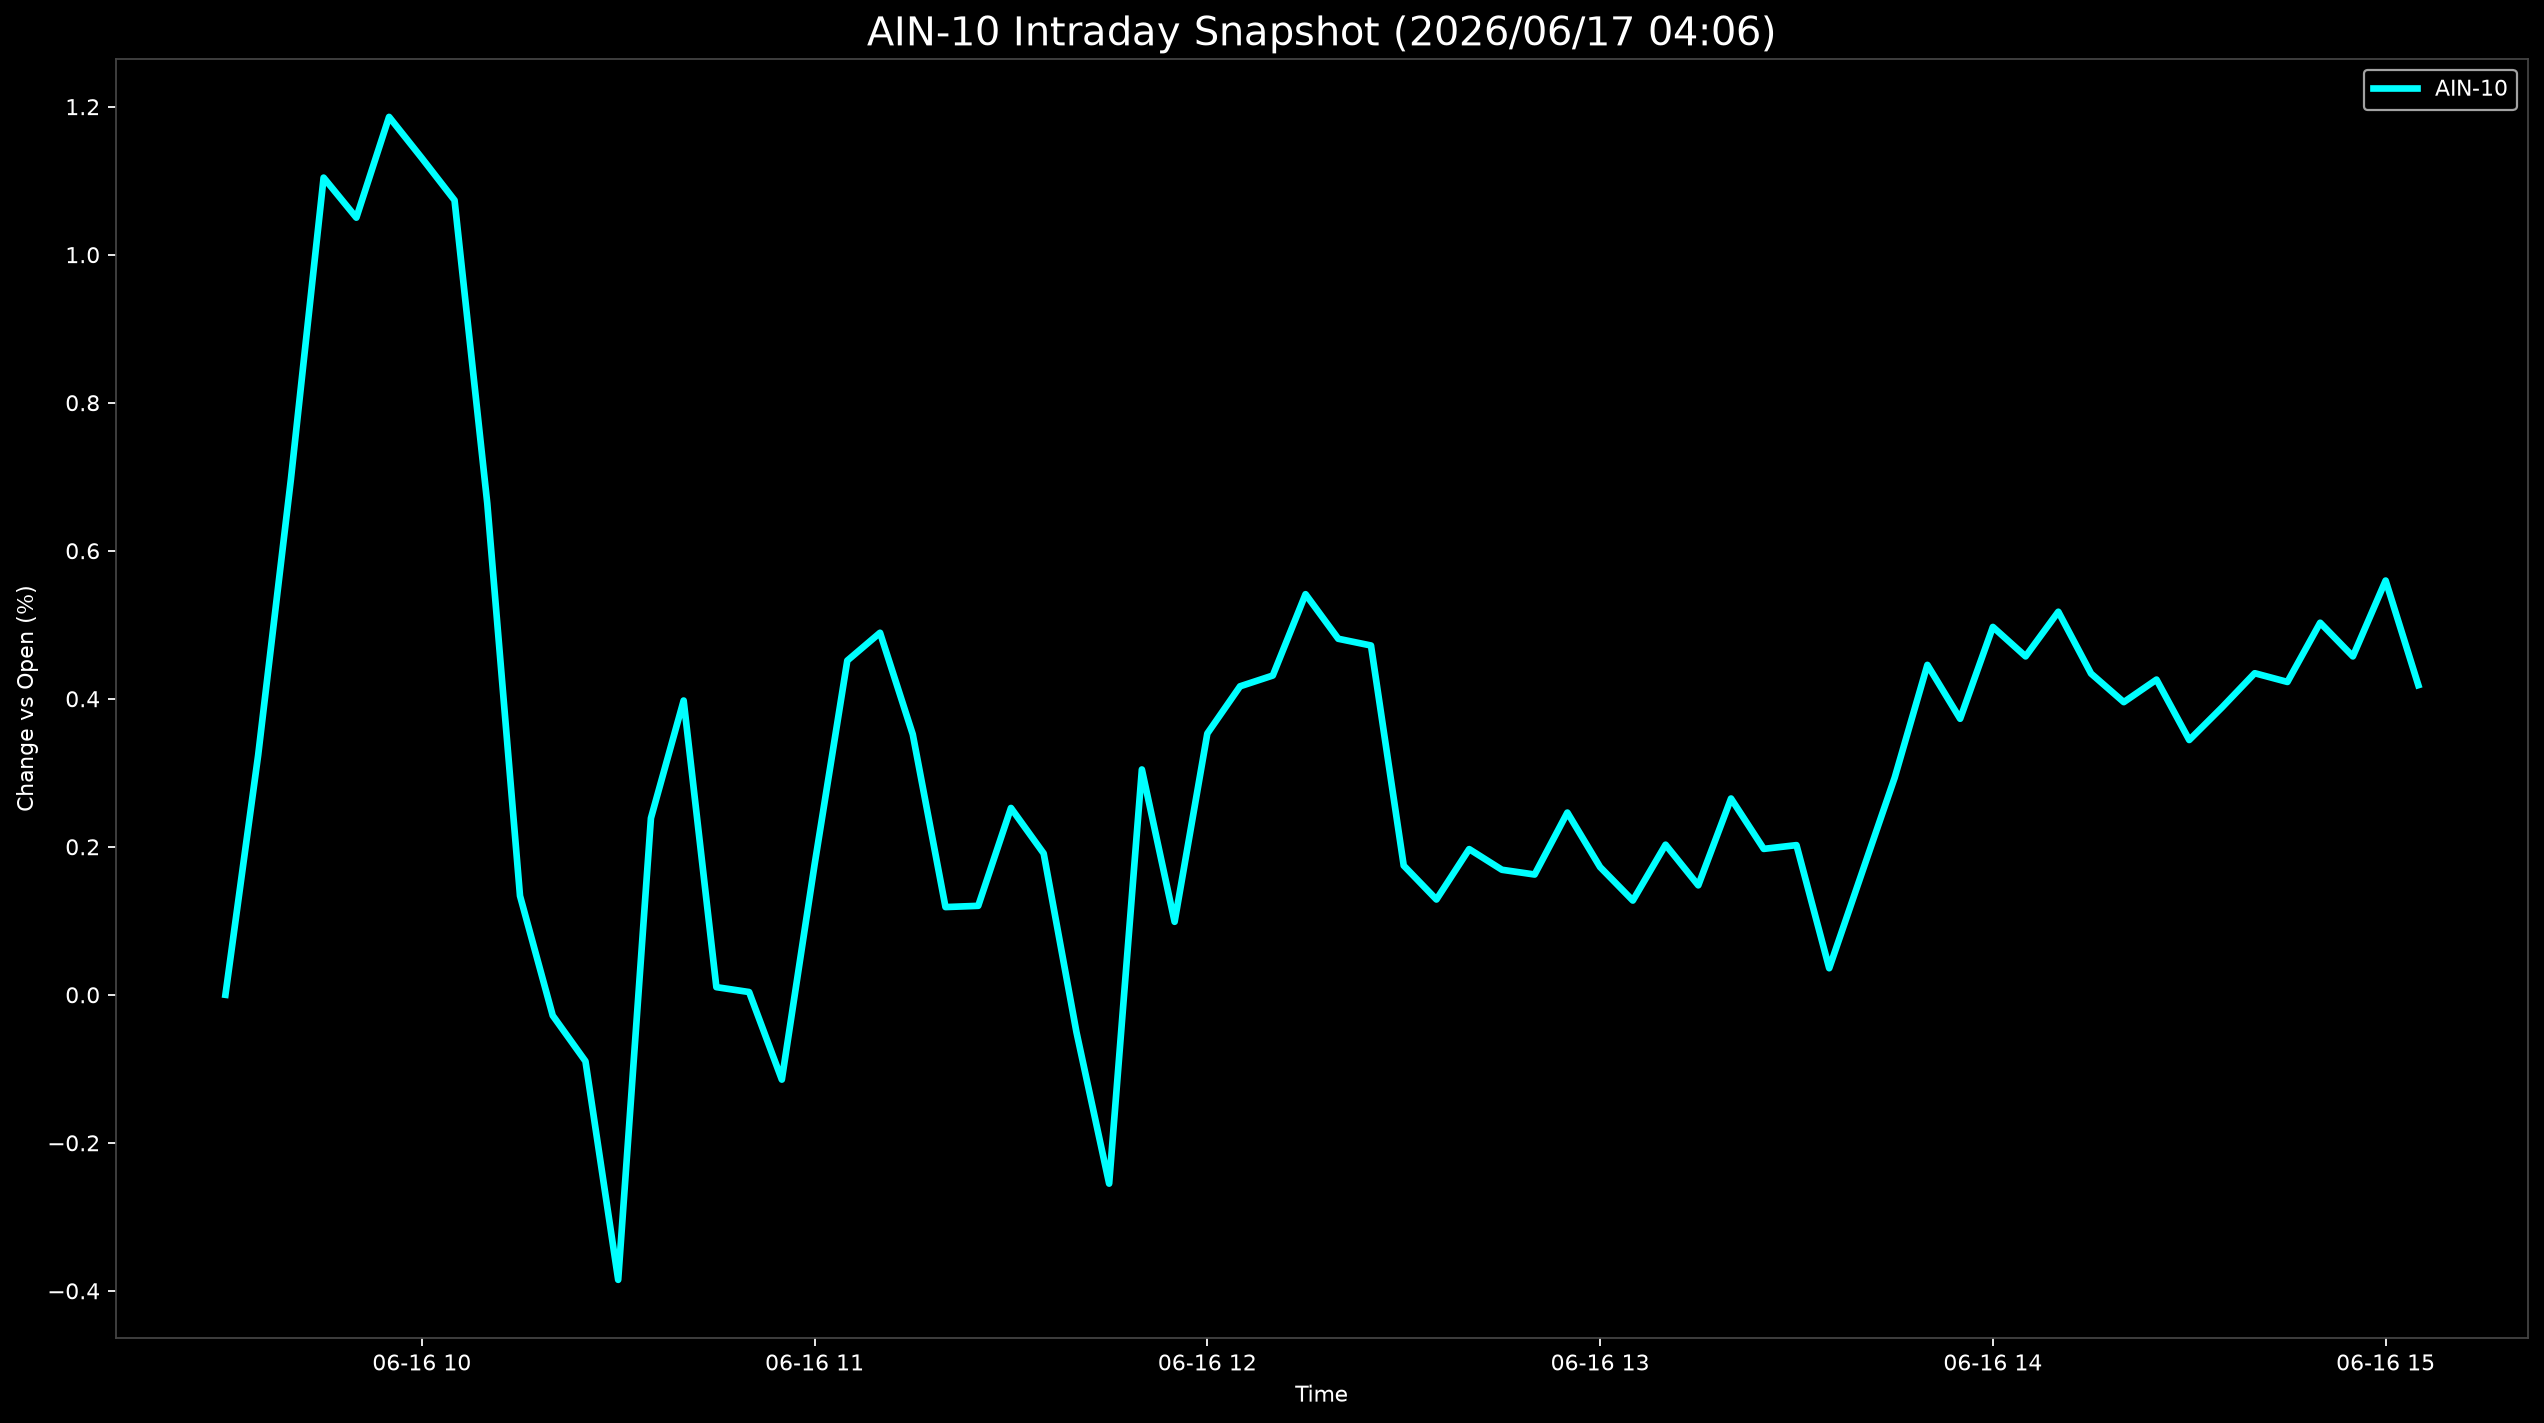

Values plotted in this chart, from the file beside it:
Datetime, AIN-10
2026-06-16 09:30:00, 0.0
2026-06-16 09:35:00, 0.3237
2026-06-16 09:40:00, 0.6966
2026-06-16 09:45:00, 1.104
2026-06-16 09:50:00, 1.05
2026-06-16 09:55:00, 1.186
2026-06-16 10:00:00, 1.131
2026-06-16 10:05:00, 1.074
2026-06-16 10:10:00, 0.664
2026-06-16 10:15:00, 0.1337
2026-06-16 10:20:00, -0.02804
2026-06-16 10:25:00, -0.08978
2026-06-16 10:30:00, -0.3852
2026-06-16 10:35:00, 0.2386
2026-06-16 10:40:00, 0.3976
2026-06-16 10:45:00, 0.01033
2026-06-16 10:50:00, 0.003721
2026-06-16 10:55:00, -0.1146
2026-06-16 11:00:00, 0.1759
2026-06-16 11:05:00, 0.4516
2026-06-16 11:10:00, 0.4892
2026-06-16 11:15:00, 0.3519
2026-06-16 11:20:00, 0.1185
2026-06-16 11:25:00, 0.1202
2026-06-16 11:30:00, 0.2524
2026-06-16 11:35:00, 0.191
2026-06-16 11:40:00, -0.05016
2026-06-16 11:45:00, -0.2551
2026-06-16 11:50:00, 0.3044
2026-06-16 11:55:00, 0.09864
2026-06-16 12:00:00, 0.353
2026-06-16 12:05:00, 0.4168
2026-06-16 12:10:00, 0.4314
2026-06-16 12:15:00, 0.5413
2026-06-16 12:20:00, 0.4811
2026-06-16 12:25:00, 0.472
2026-06-16 12:30:00, 0.1745
2026-06-16 12:35:00, 0.1288
2026-06-16 12:40:00, 0.1969
2026-06-16 12:45:00, 0.1689
2026-06-16 12:50:00, 0.1625
2026-06-16 12:55:00, 0.2462
2026-06-16 13:00:00, 0.1726
2026-06-16 13:05:00, 0.1274
2026-06-16 13:10:00, 0.2028
2026-06-16 13:15:00, 0.1479
2026-06-16 13:20:00, 0.2652
2026-06-16 13:25:00, 0.1972
2026-06-16 13:30:00, 0.2022
2026-06-16 13:35:00, 0.03588
2026-06-16 13:40:00, 0.1648
2026-06-16 13:45:00, 0.2934
2026-06-16 13:50:00, 0.4458
2026-06-16 13:55:00, 0.373
2026-06-16 14:00:00, 0.497
2026-06-16 14:05:00, 0.4573
2026-06-16 14:10:00, 0.5176
2026-06-16 14:15:00, 0.4341
2026-06-16 14:20:00, 0.3954
2026-06-16 14:25:00, 0.4259
... 8 more rows
